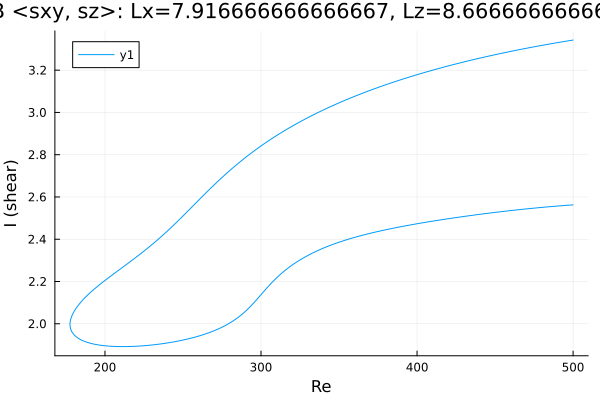

The data file committed next to this chart (first rows):
Re, shear
500.0, 3.343
498.8, 3.341
497.4, 3.34
496, 3.338
494.6, 3.336
493.2, 3.334
491.8, 3.333
490.4, 3.331
488.9, 3.329
487.5, 3.327
486.1, 3.325
484.7, 3.324
483.3, 3.322
481.9, 3.32
480.5, 3.318
479, 3.316
477.6, 3.314
476.2, 3.312
474.8, 3.31
473.4, 3.308
472, 3.306
470.6, 3.304
469.1, 3.302
467.7, 3.3
466.3, 3.298
464.9, 3.296
463.5, 3.294
462.1, 3.292
460.7, 3.29
459.2, 3.288
457.8, 3.286
457.7, 3.285
456.3, 3.283
454.9, 3.281
453.5, 3.279
452.1, 3.277
451.7, 3.276
450.2, 3.274
448.8, 3.271
448.1, 3.27
446.7, 3.268
445.3, 3.266
443.9, 3.263
442.5, 3.261
441.1, 3.259
439.7, 3.256
438.2, 3.254
436.8, 3.251
435.4, 3.249
434, 3.246
432.6, 3.244
431.2, 3.241
429.8, 3.239
428.3, 3.236
426.9, 3.233
425.5, 3.231
424.1, 3.228
422.7, 3.225
421.3, 3.223
419.9, 3.22
... 472 more rows
